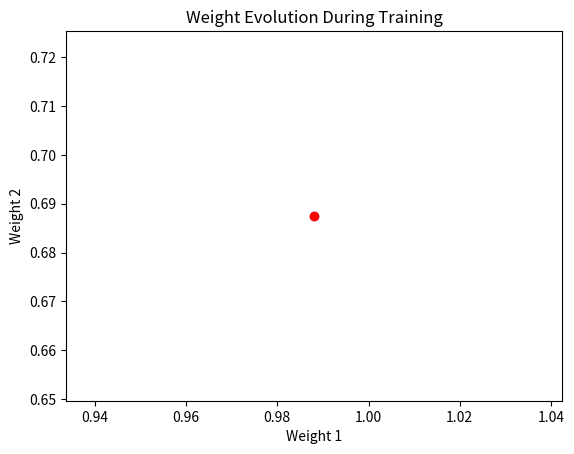
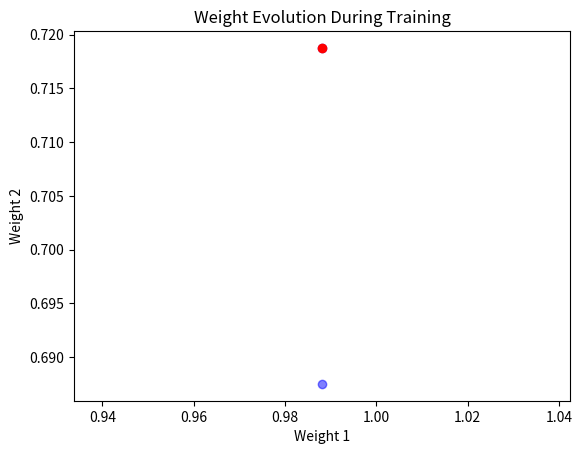
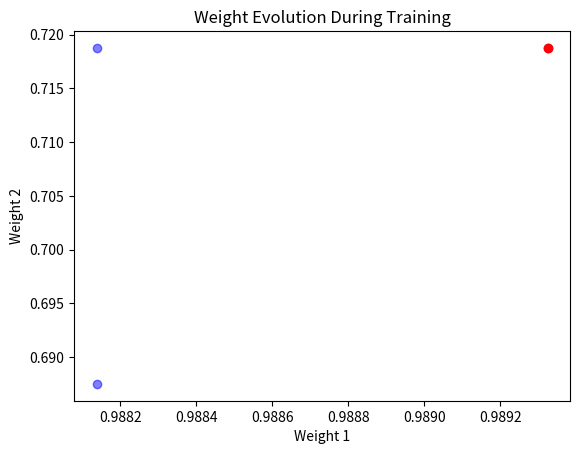
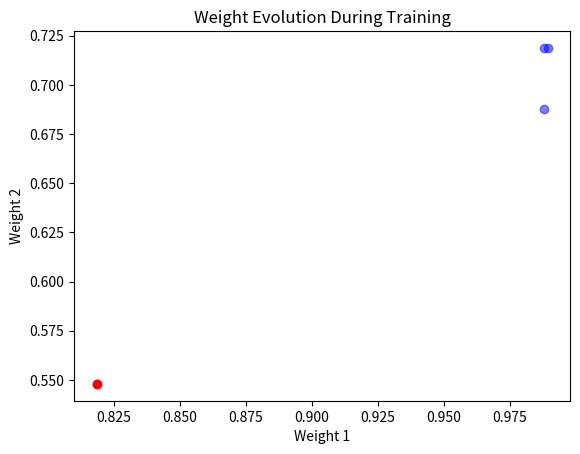
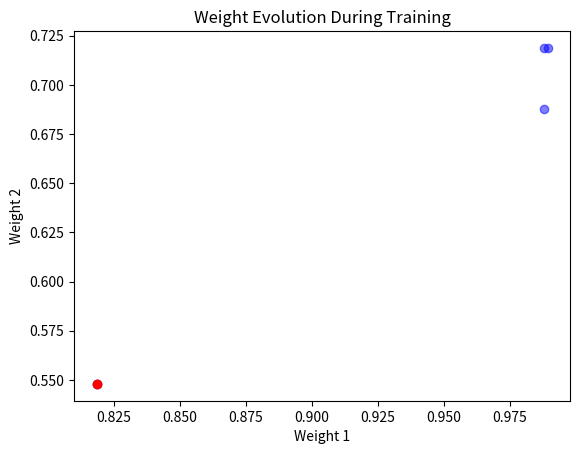
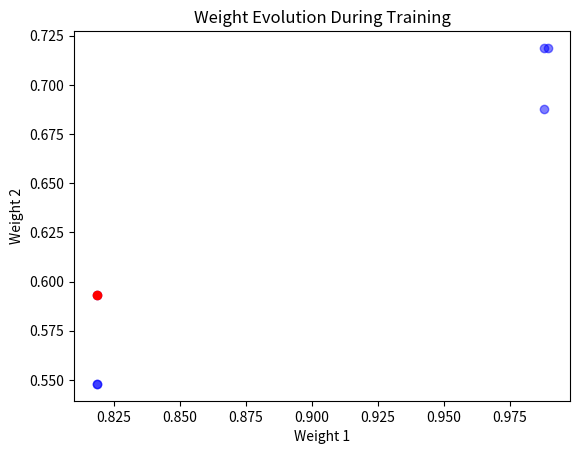
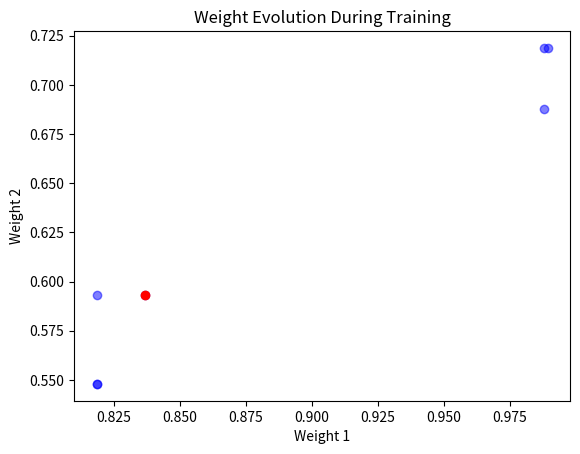
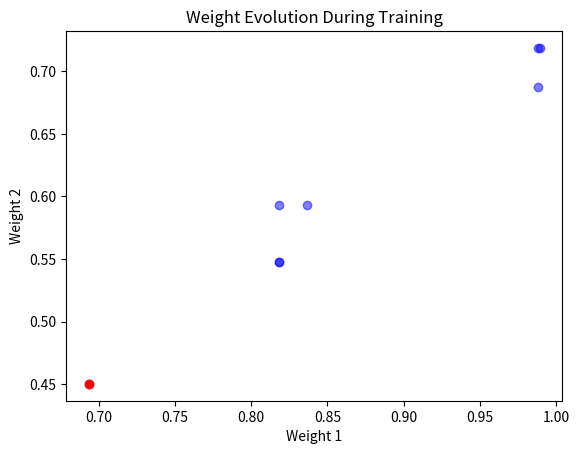
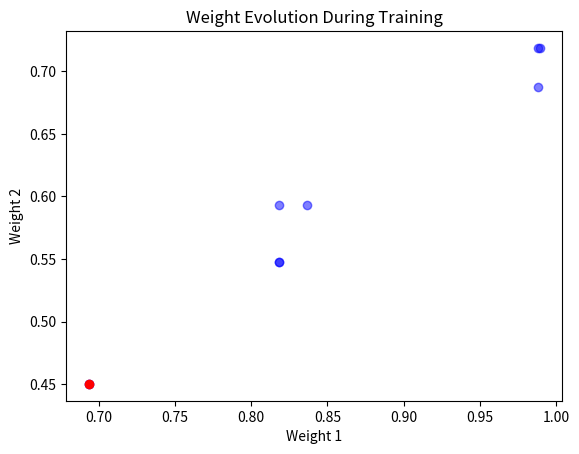
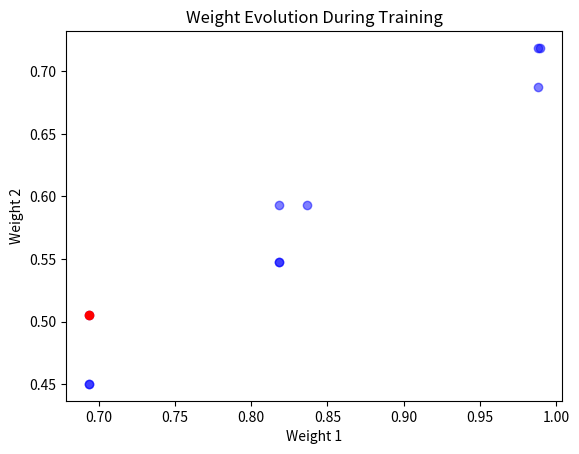
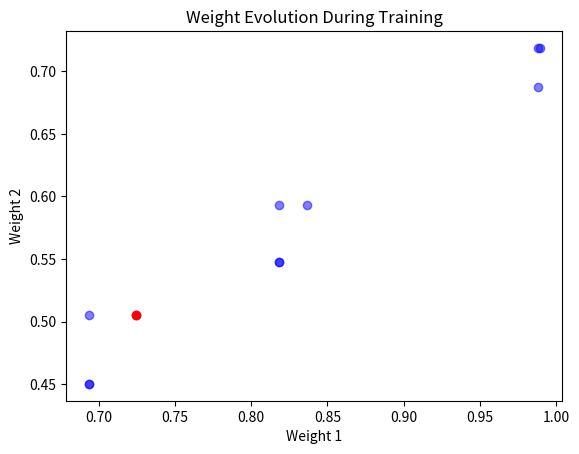
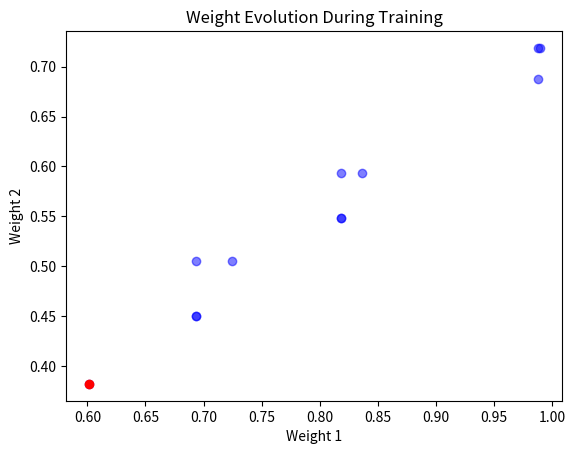
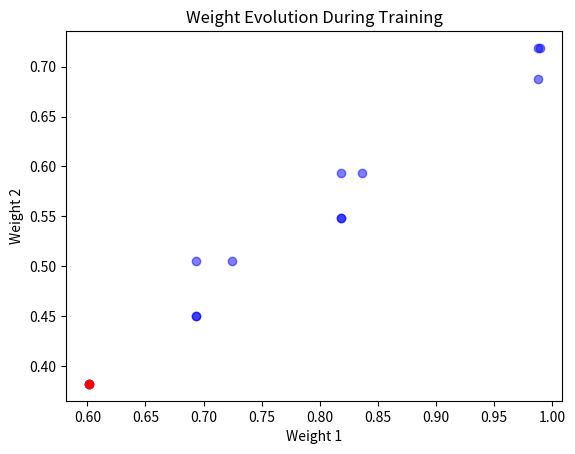
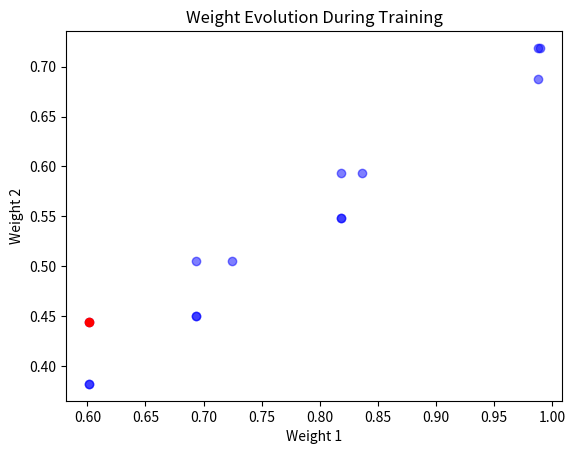
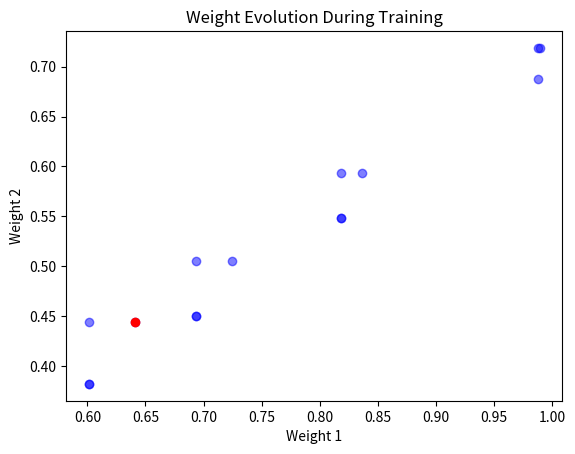
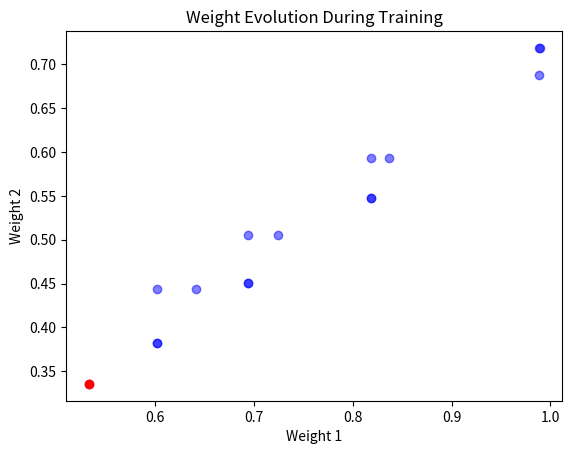

These figures' Python source, in order:
import numpy as np
import matplotlib.pyplot as plt


class SimplePredictor:
    def __init__(self, num_inputs, learning_rate=0.01, epochs=100):
        self.num_inputs = num_inputs
        self.learning_rate = learning_rate
        self.epochs = epochs
        self.weights = np.random.rand(num_inputs)

    def predict(self, inputs):
        return np.dot(inputs, self.weights)

    def train(self, training_inputs, training_outputs):
        Z1 = []
        Z2 = []
        for epoch in range(self.epochs):
            for i in range(len(training_inputs)):
                prediction = self.predict(training_inputs[i])
                error = training_outputs[i] - prediction
                self.weights += self.learning_rate * error * training_inputs[i]
                Z1.append(self.weights[0])
                Z2.append(self.weights[1])
                plt.scatter(Z1, Z2, c='blue', alpha=0.5)
                plt.xlabel('Weight 1')
                plt.ylabel('Weight 2')
                plt.title('Weight Evolution During Training')
                plt.scatter(self.weights[0], self.weights[1], c='red')
                print("final weights:", self.weights)
                plt.show()


# sample dataset
training_inputs = np.array([[0, 0],
                            [0, 1],
                            [1, 0],
                            [1, 1]])
training_outputs = np.array([0, 1, 1, 0])  # XOR problem
SimplePredictor_instance = SimplePredictor(
    num_inputs=2, learning_rate=0.1, epochs=10)
SimplePredictor_instance.train(training_inputs, training_outputs)

input_test = np.array([1, 0])
output_test = np.array([1])

print("Testing the model:")
for i in range(len(input_test)):
    prediction = SimplePredictor_instance.predict(input_test)
    print(
        f"Input: {input_test}, Predicted Output: {prediction}, Actual Output: {output_test}")
